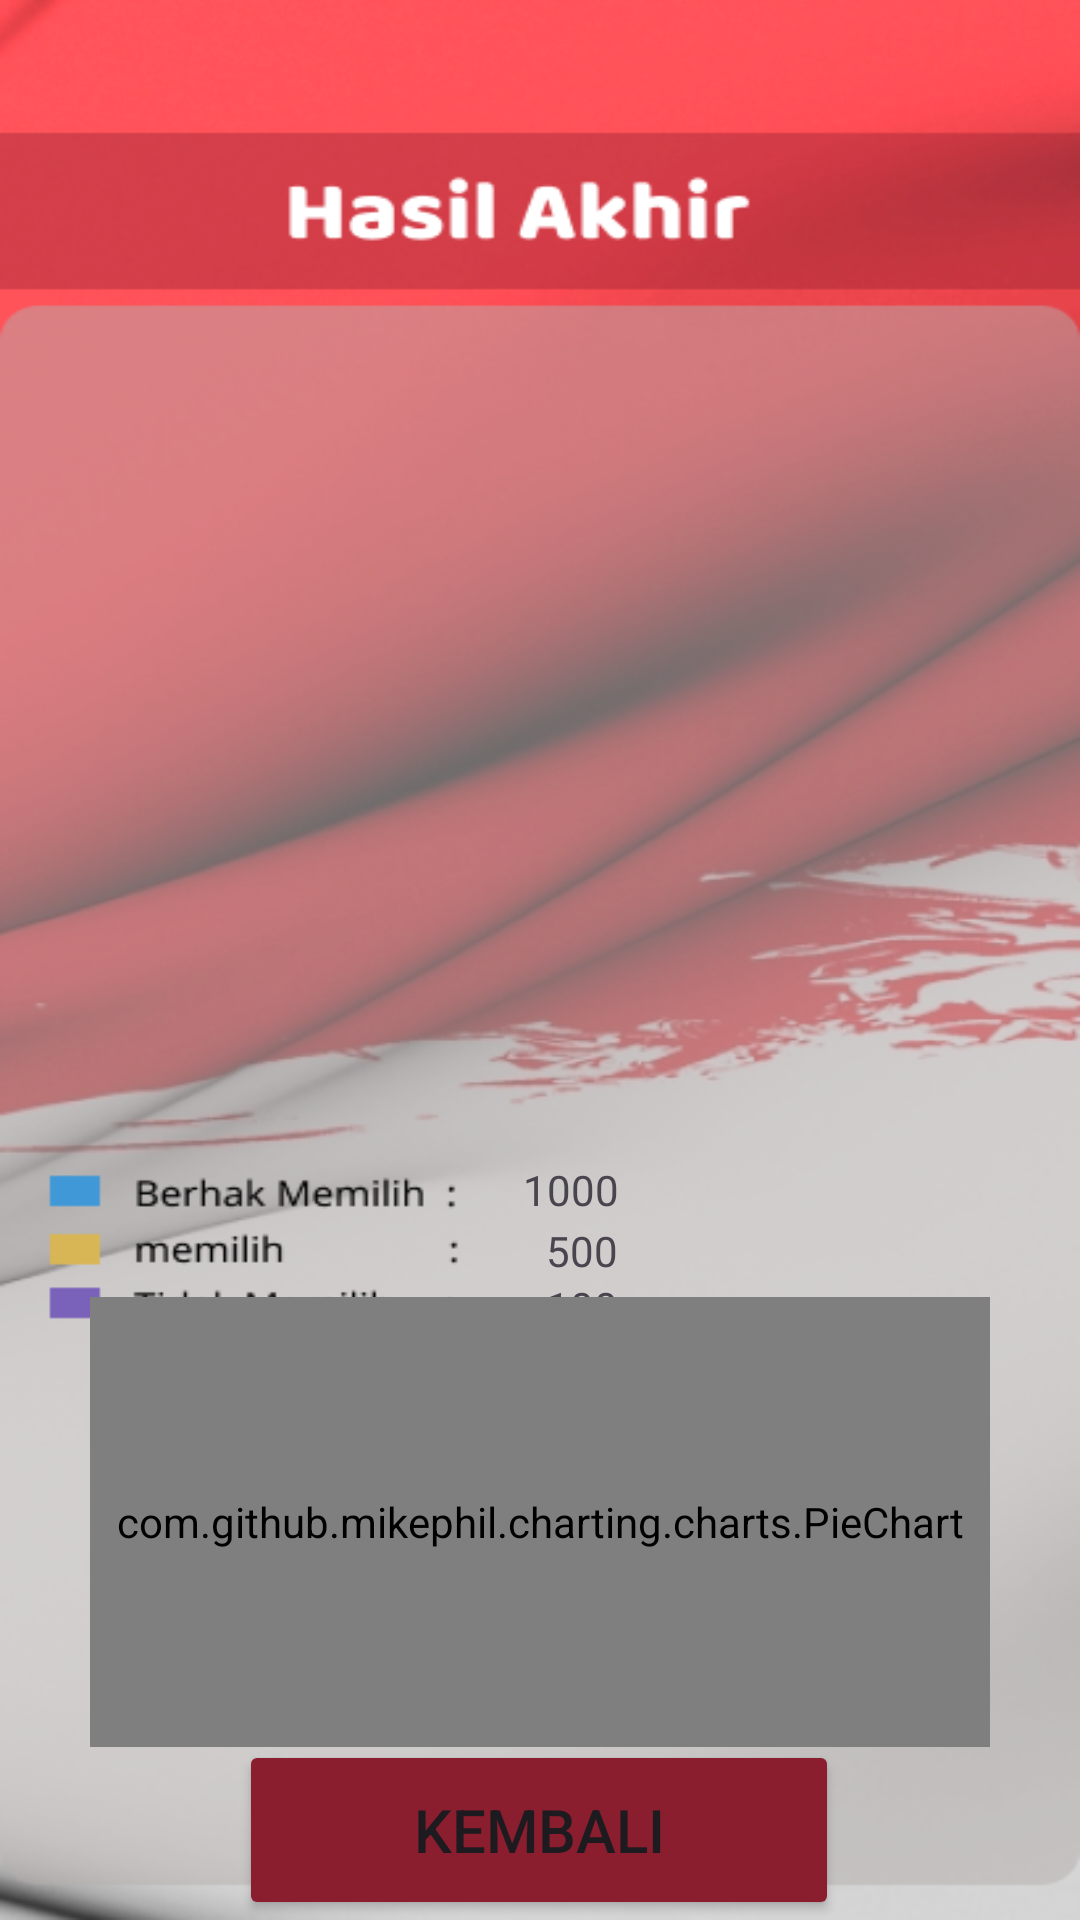

The Android layout XML behind this screen, and the referenced resources:
<!-- AndroidManifest.xml: application theme Theme.RWQu -->
<!-- res/layout/activity_hasil_akhir.xml -->
<?xml version="1.0" encoding="utf-8"?>
<androidx.constraintlayout.widget.ConstraintLayout xmlns:android="http://schemas.android.com/apk/res/android"
    xmlns:app="http://schemas.android.com/apk/res-auto"
    xmlns:tools="http://schemas.android.com/tools"
    android:id="@+id/btn_hasilakhir"
    android:layout_width="match_parent"
    android:layout_height="match_parent"
    android:background="@drawable/hasilsuaraakhir__1_"
    tools:context=".HasilAkhir">

    <Button
        android:id="@+id/btn_kembalihasilakhir"
        android:layout_width="200sp"
        android:layout_height="60sp"
        android:backgroundTint="#8B1E2E"
        android:text="Kembali"
        android:textColorLink="#FFFEFE"
        android:textSize="20sp"
        app:layout_constraintBottom_toBottomOf="parent"
        app:layout_constraintEnd_toEndOf="parent"
        app:layout_constraintHorizontal_bias="0.497"
        app:layout_constraintStart_toStartOf="parent"
        app:layout_constraintTop_toTopOf="parent"
        app:layout_constraintVertical_bias="1.0" />

    <androidx.recyclerview.widget.RecyclerView
        android:id="@+id/recyclerView4"
        android:layout_width="match_parent"
        android:layout_height="342dp"
        app:layout_constraintBottom_toBottomOf="parent"
        app:layout_constraintEnd_toEndOf="parent"
        app:layout_constraintHorizontal_bias="0.0"
        app:layout_constraintStart_toStartOf="parent"
        app:layout_constraintTop_toTopOf="parent"
        app:layout_constraintVertical_bias="0.297" />

    <TextView
        android:id="@+id/txt_berhakMemilih"
        android:layout_width="wrap_content"
        android:layout_height="wrap_content"
        android:text="1000"
        app:layout_constraintBottom_toBottomOf="parent"
        app:layout_constraintEnd_toEndOf="parent"
        app:layout_constraintHorizontal_bias="0.532"
        app:layout_constraintStart_toStartOf="parent"
        app:layout_constraintTop_toTopOf="parent"
        app:layout_constraintVertical_bias="0.623" />

    <TextView
        android:id="@+id/txt_memilih"
        android:layout_width="wrap_content"
        android:layout_height="wrap_content"
        android:text="500"
        app:layout_constraintBottom_toBottomOf="parent"
        app:layout_constraintEnd_toEndOf="parent"
        app:layout_constraintHorizontal_bias="0.542"
        app:layout_constraintStart_toStartOf="parent"
        app:layout_constraintTop_toTopOf="parent"
        app:layout_constraintVertical_bias="0.656" />

    <TextView
        android:id="@+id/txt_tidakMemilih"
        android:layout_width="wrap_content"
        android:layout_height="wrap_content"
        android:text="100"
        app:layout_constraintBottom_toBottomOf="parent"
        app:layout_constraintEnd_toEndOf="parent"
        app:layout_constraintHorizontal_bias="0.542"
        app:layout_constraintStart_toStartOf="parent"
        app:layout_constraintTop_toTopOf="parent"
        app:layout_constraintVertical_bias="0.686" />

    <com.github.mikephil.charting.charts.PieChart
        android:id="@+id/pieChart"
        android:layout_width="300dp"
        android:layout_height="150dp"
        app:layout_constraintBottom_toBottomOf="parent"
        app:layout_constraintEnd_toEndOf="parent"
        app:layout_constraintStart_toStartOf="parent"
        app:layout_constraintTop_toTopOf="parent"
        app:layout_constraintVertical_bias="0.882" />

</androidx.constraintlayout.widget.ConstraintLayout>
<!-- resources referenced by this layout -->
<resources>
  <!-- drawable hasilsuaraakhir__1_: png bitmap (drawable, 225435 bytes) -->
  <style name="Theme.RWQu" parent="Base.Theme.RWQu" />
  <style name="Base.Theme.RWQu" parent="Theme.Material3.DayNight.NoActionBar">
          
  
          <item name="colorPrimary">#8B1E2E</item>
          <item name="colorPrimaryDark">#FF5158</item>
          
      </style>
</resources>
